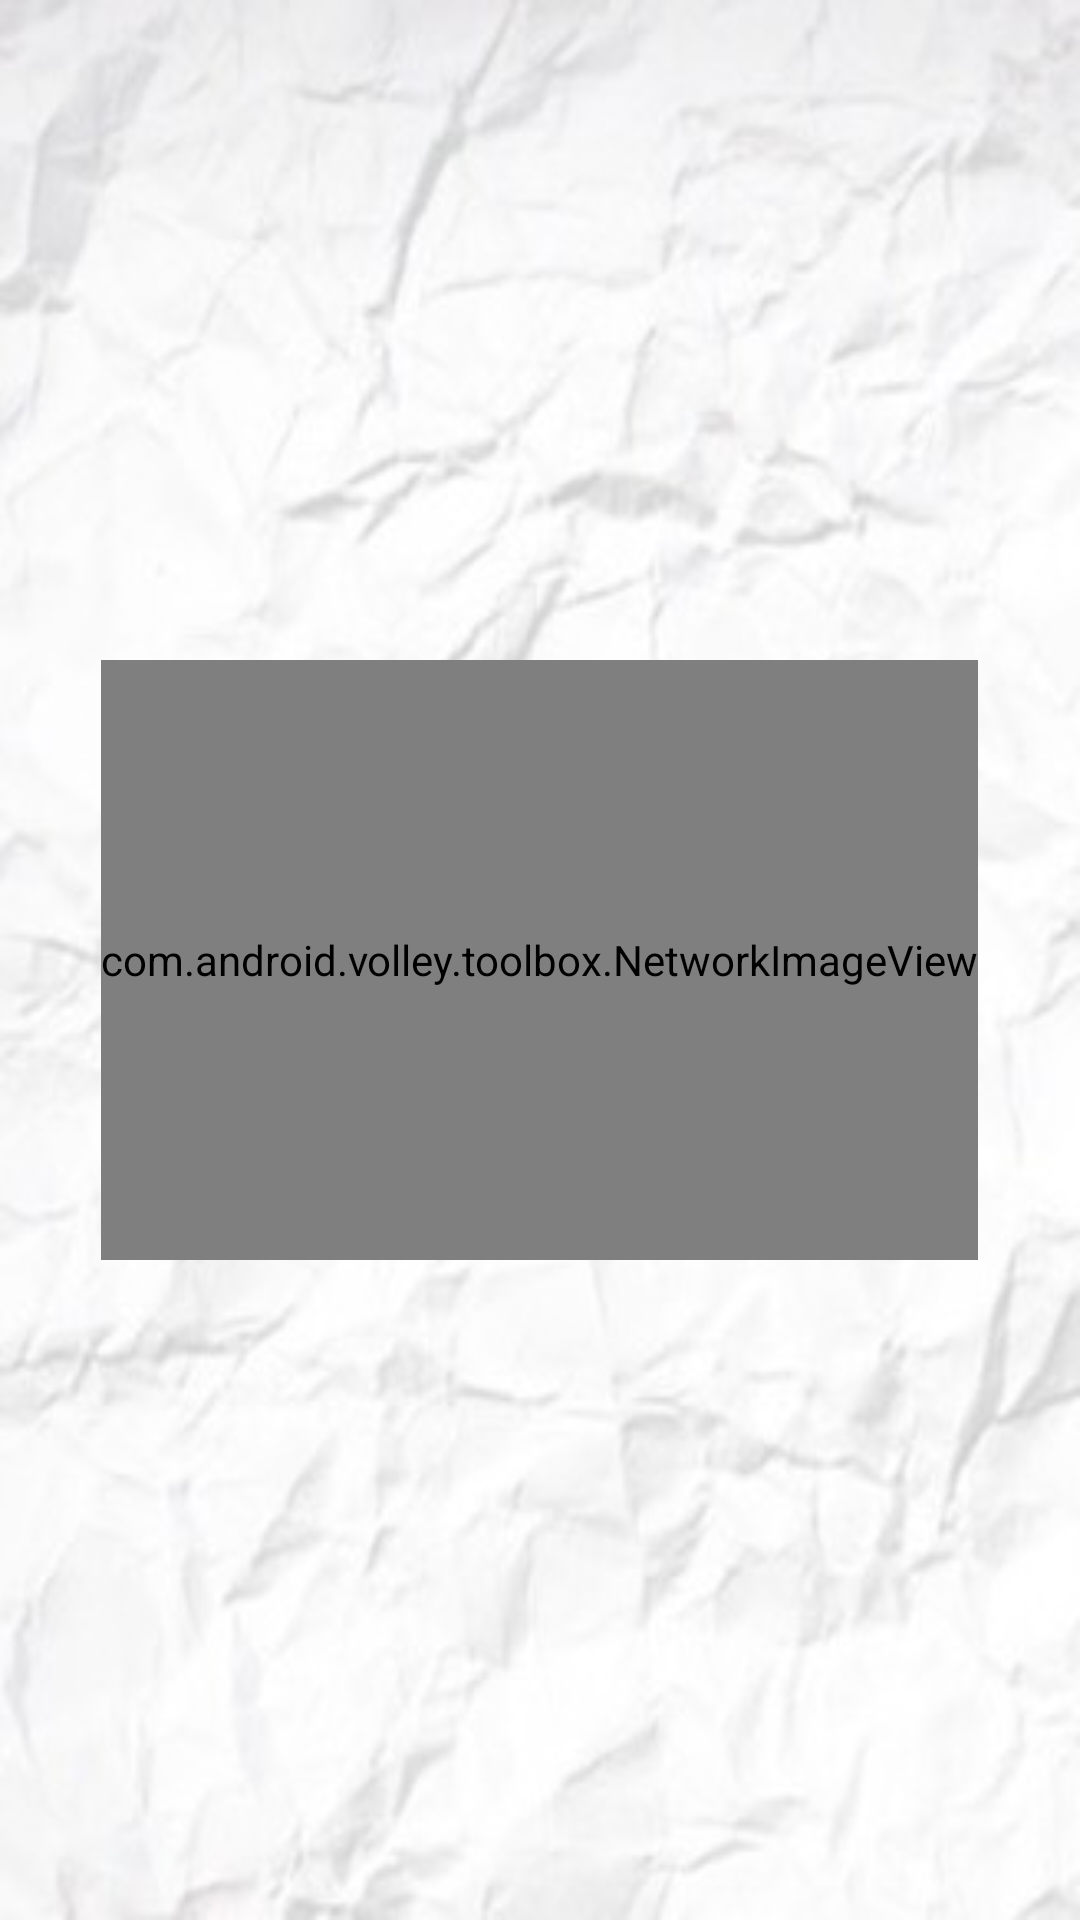

The Android layout XML behind this screen, and the referenced resources:
<!-- AndroidManifest.xml: application theme AppTheme -->
<!-- res/layout/activity_clicked_category.xml -->
<?xml version="1.0" encoding="utf-8"?>
<RelativeLayout xmlns:android="http://schemas.android.com/apk/res/android"
    xmlns:tools="http://schemas.android.com/tools"
    android:layout_width="match_parent"
    android:layout_height="match_parent"
    android:background="@drawable/background"
    tools:context=".ClickedCategoryActivity">

    <com.android.volley.toolbox.NetworkImageView
        android:id="@+id/categoryImageClicked"
        android:layout_width="wrap_content"
        android:layout_height="200dp"
        android:layout_marginTop="25dp"
        android:layout_marginBottom="20dp"
        android:layout_centerInParent="true"
        android:scaleType="centerInside" />

    <TextView
        android:id="@+id/categoryNameClicked"
        android:layout_width="wrap_content"
        android:layout_height="wrap_content"
        android:layout_centerHorizontal="true"
        android:layout_below="@id/categoryImageClicked" />

</RelativeLayout>
<!-- resources referenced by this layout -->
<resources>
  <!-- drawable background: jpg bitmap (drawable, 20939 bytes) -->
  <style name="AppTheme" parent="Theme.MaterialComponents.Light.DarkActionBar">
          
          <item name="colorPrimary">@color/colorPrimary</item>
          <item name="colorPrimaryDark">@color/colorPrimaryDark</item>
          <item name="colorAccent">@color/colorAccent</item>
  
      </style>
  <color name="colorPrimary">#6200EE</color>
  <color name="colorPrimaryDark">#3700B3</color>
  <color name="colorAccent">#03DAC5</color>
</resources>
